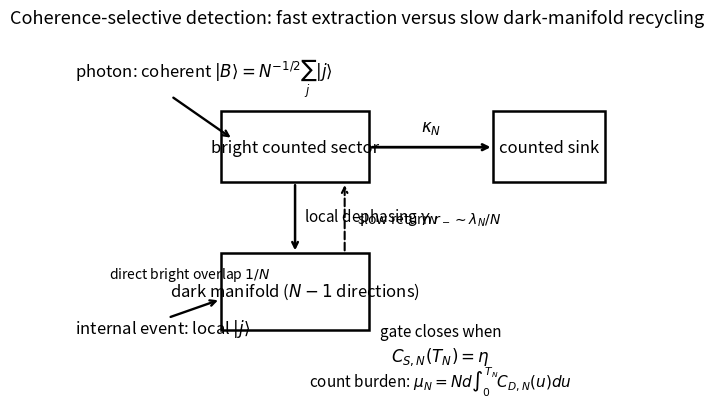

The script that saved this image: (Note: this script raises an exception after producing the figure.)
#!/usr/bin/env python3
"""Generate the three main theory figures for Experiment-09 Paper Rev. 3.

Outputs:
    paper_rev3_fig1_mechanism.svg/png
    paper_rev3_fig2_scaling.svg/png
    paper_rev3_fig3_ceiling.svg/png

The numerical curves use the exact finite-N one-body kernel plus the explicit
independent-particle count lift. Parameter values are dimensionless theory
illustrations, not material parameters or detector design recommendations.
"""

from __future__ import annotations

from pathlib import Path
import math

import matplotlib.pyplot as plt
import numpy as np
from scipy.integrate import quad
from scipy.optimize import brentq

plt.rcParams["svg.fonttype"] = "none"


def rates(N: int, kappa: float, gamma: float):
    a = kappa + gamma
    delta = math.sqrt(a * a - 4.0 * kappa * gamma / N)
    return 0.5 * (a - delta), 0.5 * (a + delta), delta


def collection(t: float, N: int, kappa: float, gamma: float, b0: float) -> float:
    rm, rp, delta = rates(N, kappa, gamma)
    A = (rp - kappa * b0) / delta
    B = (kappa * b0 - rm) / delta
    return 1.0 - A * math.exp(-rm * t) - B * math.exp(-rp * t)


def minimal_gate(N: int, kappa: float, gamma: float, eta: float) -> float:
    f = lambda t: collection(t, N, kappa, gamma, 1.0) - eta
    hi = 1.0 / (kappa + gamma)
    while f(hi) < 0.0:
        hi *= 2.0
    return float(brentq(f, 0.0, hi, xtol=1e-12, rtol=1e-11))


def exact_dark_mean(
    N: int,
    kappa0: float,
    gamma0: float,
    alpha: float,
    beta: float,
    d: float,
    eta: float,
):
    kappa = kappa0 * N**alpha
    gamma = gamma0 * N**beta
    T = minimal_gate(N, kappa, gamma, eta)
    integrand = lambda u: max(collection(u, N, kappa, gamma, 1.0 / N), 0.0)
    integral = quad(integrand, 0.0, T, epsabs=1e-11, epsrel=1e-9, limit=200)[0]
    return T, N * d * integral


def save(fig, path: Path):
    fig.savefig(path.with_suffix(".svg"), bbox_inches="tight")
    fig.savefig(path.with_suffix(".png"), dpi=240, bbox_inches="tight")
    plt.close(fig)


def figure_1(output_dir: Path):
    fig, ax = plt.subplots(figsize=(8.0, 4.8))
    ax.set_xlim(0, 10)
    ax.set_ylim(0, 6)
    ax.axis("off")

    # Local-state manifold / bright mode.
    ax.text(0.45, 5.25, r"photon: coherent $|B\rangle=N^{-1/2}\sum_j|j\rangle$", fontsize=12)
    ax.annotate("", xy=(3.0, 4.25), xytext=(2.0, 4.95), arrowprops=dict(arrowstyle="->", lw=1.7))

    bright = plt.Rectangle((2.8, 3.55), 2.4, 1.15, fill=False, linewidth=1.8)
    ax.add_patch(bright)
    ax.text(4.0, 4.12, "bright counted sector", ha="center", va="center", fontsize=12)

    dark = plt.Rectangle((2.8, 1.15), 2.4, 1.25, fill=False, linewidth=1.8)
    ax.add_patch(dark)
    ax.text(4.0, 1.78, r"dark manifold ($N-1$ directions)", ha="center", va="center", fontsize=12)

    ax.text(0.45, 1.1, r"internal event: local $|j\rangle$", fontsize=12)
    ax.annotate("", xy=(2.8, 1.65), xytext=(1.95, 1.35), arrowprops=dict(arrowstyle="->", lw=1.7))
    ax.text(1.0, 2.0, r"direct bright overlap $1/N$", fontsize=10)

    # Dephasing and recycling.
    ax.annotate("", xy=(4.0, 2.4), xytext=(4.0, 3.55), arrowprops=dict(arrowstyle="->", lw=1.8))
    ax.text(4.15, 3.0, r"local dephasing $\gamma_N$", fontsize=11, va="center")

    ax.annotate("", xy=(4.8, 3.55), xytext=(4.8, 2.4), arrowprops=dict(arrowstyle="->", lw=1.5, linestyle="--"))
    ax.text(5.0, 2.95, r"slow return $r_-\sim\lambda_N/N$", fontsize=10, va="center")

    # Counted sink.
    sink = plt.Rectangle((7.2, 3.55), 1.8, 1.15, fill=False, linewidth=1.8)
    ax.add_patch(sink)
    ax.text(8.1, 4.12, "counted sink", ha="center", va="center", fontsize=12)
    ax.annotate("", xy=(7.2, 4.12), xytext=(5.2, 4.12), arrowprops=dict(arrowstyle="->", lw=2.0))
    ax.text(6.2, 4.38, r"$\kappa_N$", fontsize=12, ha="center")

    ax.text(6.35, 1.05, "gate closes when", fontsize=11, ha="center")
    ax.text(6.35, 0.65, r"$C_{S,N}(T_N)=\eta$", fontsize=12, ha="center")
    ax.text(6.35, 0.22, r"count burden: $\mu_N=Nd\int_0^{T_N}C_{D,N}(u)du$", fontsize=11, ha="center")

    ax.set_title("Coherence-selective detection: fast extraction versus slow dark-manifold recycling", fontsize=13)
    save(fig, output_dir / "paper_rev3_fig1_mechanism")


def figure_2(output_dir: Path):
    kappa0 = 10.0
    gamma0 = 1.0
    d = 1.0
    Ns = np.unique(np.round(np.logspace(1, 4, 24)).astype(int))

    cases = [
        ("extraction wins: $\alpha=1,\,\beta=0,\,\eta=.90$", 1.0, 0.0, 0.90, -1.0),
        ("balanced fast: $\alpha=\beta=0,\,\eta=.50$", 0.0, 0.0, 0.50, 0.0),
        ("balanced slow: $\alpha=\beta=0,\,\eta=.95$", 0.0, 0.0, 0.95, 2.0),
        ("balanced collective slow: $\alpha=\beta=1,\,\eta=.95$", 1.0, 1.0, 0.95, 1.0),
    ]

    fig, ax = plt.subplots(figsize=(7.4, 5.3))
    markers = ["o", "s", "^", "D"]

    for marker, (label, alpha, beta, eta, slope) in zip(markers, cases):
        values = []
        for N in Ns:
            _, mu = exact_dark_mean(N, kappa0, gamma0, alpha, beta, d, eta)
            values.append(mu)
        values = np.asarray(values)
        ax.loglog(Ns, values, marker=marker, markersize=4, linewidth=1.5, label=label)

        # Draw a local asymptotic slope guide normalized at the final exact point.
        Nguide = np.asarray([Ns[-5], Ns[-1]], dtype=float)
        guide = values[-1] * (Nguide / Ns[-1]) ** slope
        ax.loglog(Nguide, guide, linestyle="--", linewidth=1.2)
        ax.text(Nguide[0], guide[0] * 1.12, rf"slope ${slope:g}$", fontsize=9)

    ax.set_xlabel(r"coherently participating states $N$")
    ax.set_ylabel(r"accepted local-dark mean $\mu_{\mathrm{loc},N}$")
    ax.set_title("Exact finite-$N$ count burden approaches the predicted scaling classes")
    ax.grid(True, which="both", alpha=0.22)
    ax.legend(frameon=False, fontsize=9)
    save(fig, output_dir / "paper_rev3_fig2_scaling")


def figure_3(output_dir: Path):
    kappa0 = 10.0
    gamma0 = 1.0
    q0 = kappa0 / (kappa0 + gamma0)

    fig, ax = plt.subplots(figsize=(7.2, 4.9))
    ax.set_xlim(-1.0, 1.0)
    ax.set_ylim(0.0, 1.0)

    # Use text/line structure rather than relying on color.
    ax.axvline(0.0, linewidth=1.6)
    ax.hlines(q0, -0.03, 0.03, linewidth=2.2)
    ax.plot([0.0], [q0], marker="o", markersize=7)

    ax.text(-0.5, 0.72, "dephasing scales faster", ha="center", fontsize=12)
    ax.text(-0.5, 0.57, r"$\eta_{\rm sc}=0$", ha="center", fontsize=13)
    ax.text(-0.5, 0.42, "no fixed positive efficiency\nkeeps local-dark burden bounded", ha="center", fontsize=10)

    ax.text(0.5, 0.72, "extraction scales faster", ha="center", fontsize=12)
    ax.text(0.5, 0.57, r"$\eta_{\rm sc}=1$", ha="center", fontsize=13)
    ax.text(0.5, 0.42, "every fixed $\eta<1$ can\nremain locally scalable", ha="center", fontsize=10)

    ax.annotate(
        r"balanced line: $\eta_{\rm sc}=q_0=\kappa_0/(\kappa_0+\gamma_0)$",
        xy=(0.0, q0),
        xytext=(-0.83, 0.91),
        arrowprops=dict(arrowstyle="->", linewidth=1.2),
        fontsize=10,
    )

    ax.set_xlabel(r"rate-scaling imbalance $\alpha-\beta$")
    ax.set_ylabel(r"scalable fixed internal efficiency $\eta_{\rm sc}$")
    ax.set_title("Scalable-efficiency ceiling under bounded per-site counted coupling")
    ax.set_xticks([-1, 0, 1], [r"$\alpha<\beta$", r"$\alpha=\beta$", r"$\alpha>\beta$"])
    ax.grid(True, axis="y", alpha=0.22)
    save(fig, output_dir / "paper_rev3_fig3_ceiling")


def generate(output_dir: Path):
    output_dir.mkdir(parents=True, exist_ok=True)
    figure_1(output_dir)
    figure_2(output_dir)
    figure_3(output_dir)


if __name__ == "__main__":
    generate(Path("."))
